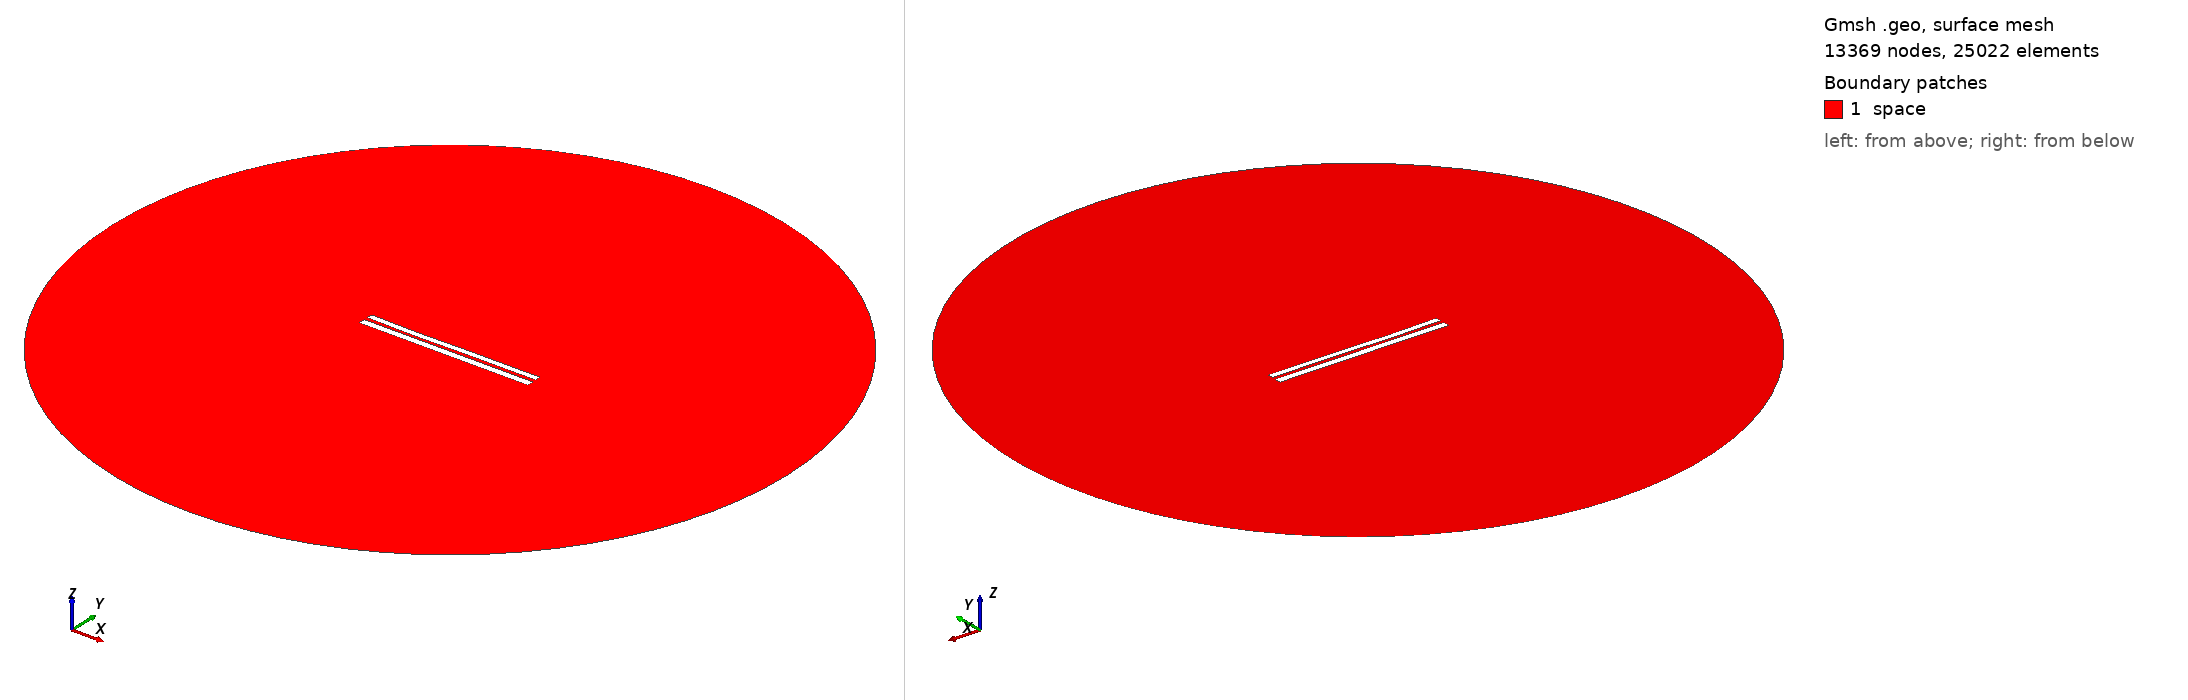

Gmsh geometry script, surface-meshed: 13369 nodes, 25022 surface elements. Boundary patches (legend numbers): 1 space. Left view from above one corner, right view from below the opposite corner. Legend entries are the model's physical surfaces. The drawing asked Gmsh for element sizes between 1% and 20% of the model's largest extent; the script's own settings can give other sizes.

=== 7627.geo (drawn) ===
//---------------------------------------
// Geometry kernel
//---------------------------------------

SetFactory("OpenCASCADE");



//---------------------------------------
// Parameters of the geometry
//---------------------------------------

// Overetch of the upper plate
overetch = 0.25;

// Distance between the plates
distance = 2.0;

// Discretization over the x axis (for the deformation)
nx = 50; 

// Length of the plate
L = 100 - overetch; 

// Number of modes
n = 4; 

// 1st mode coefficient
coeff(1) = -0.075;
beta(1) = 0.596864 * 3.1415926535 / L;

// 2nd mode coefficient
coeff(2) = -0.15;
beta(2) = 1.49418 * 3.1415926535 / L;

// 3rd mode coefficient
coeff(3) = -0.15;
beta(3) = 2.50025 * 3.1415926535 / L;

// 4th mode coefficient
coeff(4) = -0.075;
beta(4) = 3.49999 * 3.1415926535 / L;



//---------------------------------------
// Upper plate (deformed rectangle)
//---------------------------------------

// Coordiantes of the upper plate
xmin = -50;
xmax = 50 - overetch;

// Height of the upper plate
yheight = 4 - 2 * overetch;

// Indexes of the points
UpperID[] = {};
LowerID[] = {};
LeftID[] = {};
RightID[] = {};

// Point index
p = 1;

// Horizontal edges
For i In {1:nx}
    x = xmin + (i-1)*(xmax - xmin)/(nx-1);

    y_bottom = distance / 2 + overetch;
    For j In {1:n}
        C = (Cosh(beta(j)*L) + Cos(beta(j)*L)) / (Sinh(beta(j)*L) + Sin(beta(j)*L));
        y_bottom  = y_bottom + coeff(j) * (Cosh(beta(j)*(x+50)) - Cos(beta(j)*(x+50)) - C * (Sinh(beta(j)*(x+50)) - Sin(beta(j)*(x+50))));
    EndFor

    y_top = y_bottom + yheight;

    Point(p) = {x, y_top, 0, 1.0};
    UpperID[i] = p;
    p = p + 1;

    Point(p) = {x, y_bottom, 0, 1.0};
    LowerID[i] = p;
    p = p + 1;
EndFor

// Create point lists
UpperPts[] = {}; LowerPts[] = {};
For i In {1:nx}
  UpperPts[] += {UpperID[i]};
  LowerPts[] += {LowerID[i]};
EndFor

// Build splines
Spline(1) = {UpperPts[]};
Spline(2) = {LowerPts[]};
Line(3) = {LowerPts[nx-1], UpperPts[nx-1]};
Line(4) = {LowerPts[0], UpperPts[0]};

// Build the plane surface
Curve Loop(1) = {2, 3, -1, -4};
Plane Surface(1) = {1};



//---------------------------------------
// Lower plate (rectangle)
//---------------------------------------

// Vertices
Point(1001) = {-50, -1, 0, 1.0};
Point(1002) = { 50, -1, 0, 1.0};
Point(1003) = { 50,  -5, 0, 1.0};
Point(1004) = {-50,  -5, 0, 1.0};

// Edges
Line(5) = {1001, 1002};
Line(6) = {1002, 1003};
Line(7) = {1003, 1004};
Line(8) = {1004, 1001};

// Plane surface
Line Loop(2) = {5, 6, 7, 8};
Plane Surface(2) = {2}; 



//---------------------------------------
// Outer (fictious) boundary
//---------------------------------------

// Points
Point(1005) = {0, 0, 0};       // Center
Point(1006) = {200, 0, 0};     // Start point
Point(1007) = {0, 200, 0};     // 90 degrees
Point(1008) = {-200, 0, 0};    // 180 degrees
Point(1009) = {0, -200, 0};    // 270 degrees

// Circle arcs (each needs start, center, end)
Circle(9) = {1006, 1005, 1007};
Circle(10) = {1007, 1005, 1008};
Circle(11) = {1008, 1005, 1009};
Circle(12) = {1009, 1005, 1006};

// Plane surface for the entire domain
Curve Loop(3) = {9, 10, 11, 12};
Surface(3) = {3};

// Subtract the plates from the whole domain to obtain the actual domain where we want to solve the equations
BooleanDifference{ Surface{3}; Delete; }{ Surface{1}; Surface{2}; Delete; }




//---------------------------------------
// Transfinite Lines/Curves
//---------------------------------------

// Set the number of points on the boundaries
r = 7;

// Plates
Transfinite Curve {1, 2} = 50*r Using Progression 1;
Transfinite Curve {3, 4} = 2*r Using Progression 1;
Transfinite Line {5, 7} = 50*r Using Progression 1;
Transfinite Line {6, 8} = 2*r Using Progression 1;

// Outer boundary
Transfinite Line {9, 10, 11, 12} = 20 Using Progression 1;



//---------------------------------------
// Physical groups
//---------------------------------------                

// Physical curves (boundaries)
Physical Line("force_segment", 10) = {2};
Physical Line("upper_plate", 11) = {1, 3, 4};
Physical Line("lower_plate", 12) = {5, 6, 7, 8};
Physical Line("boundary", 20) = {9, 10, 11, 12};

// Physical Surfaces
Physical Surface("space", 30) = {3};



//---------------------------------------
// 6. Generate the Mesh
//---------------------------------------

// 2D mesh generation
Mesh 2;
